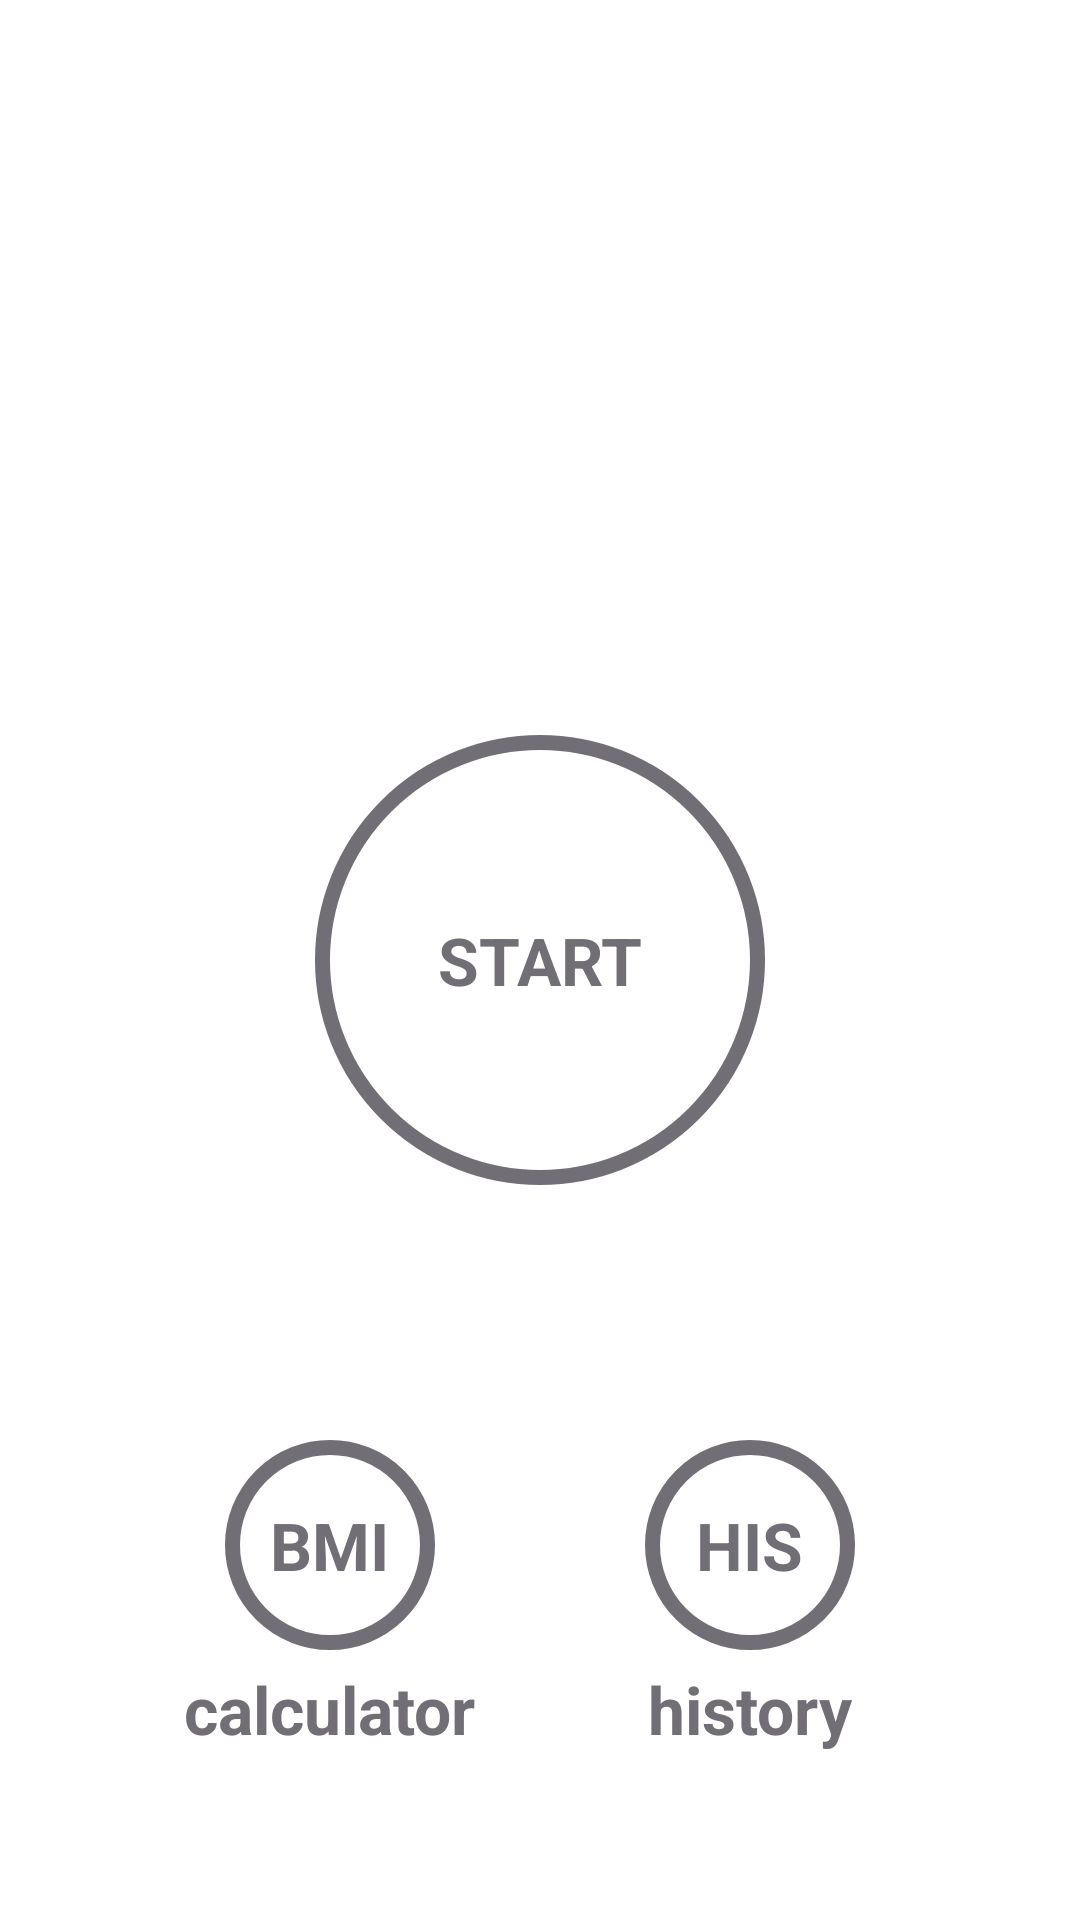

Produce the Android XML layout that renders to this screen, including the resource entries it uses.
<!-- AndroidManifest.xml: application theme Theme.7MinuteWorkoutApp -->
<!-- res/layout/activity_main.xml -->
<?xml version="1.0" encoding="utf-8"?>
<androidx.constraintlayout.widget.ConstraintLayout xmlns:android="http://schemas.android.com/apk/res/android"
    xmlns:app="http://schemas.android.com/apk/res-auto"
    xmlns:tools="http://schemas.android.com/tools"
    android:layout_width="match_parent"
    android:layout_height="match_parent"
    android:padding="@dimen/mainpadding"
    tools:context=".MainActivity">

    <ImageView
        android:id="@+id/image"
        app:layout_constraintTop_toTopOf="parent"
        app:layout_constraintBottom_toTopOf="@+id/flstart"
        android:contentDescription="@string/image"
        android:src="@drawable/mainscreen"
        android:layout_width="match_parent"
        android:layout_height="220dp"/>
    <FrameLayout
        android:id="@+id/flstart"
        android:layout_width="150dp"
        android:layout_height="150dp"
        app:layout_constraintBottom_toBottomOf="parent"
        app:layout_constraintStart_toStartOf="parent"
        app:layout_constraintEnd_toEndOf="parent"
        app:layout_constraintTop_toTopOf="parent"
        android:background="@drawable/circluarshapeborder">

        <TextView
            android:layout_width="wrap_content"
            android:layout_height="wrap_content"
            android:text="START"
            android:layout_gravity="center"
            android:textColor="@color/buttonback"
            android:textSize="22sp"
            android:textStyle="bold" />
    </FrameLayout>
    <FrameLayout
    android:id="@+id/flBmi"
    android:layout_width="70dp"
    android:layout_height="70dp"
    app:layout_constraintTop_toBottomOf="@+id/flstart"
    app:layout_constraintBottom_toBottomOf="parent"
    app:layout_constraintStart_toStartOf="parent"
    app:layout_constraintEnd_toStartOf="@id/flHistory"
    android:background="@drawable/circluarshapeborder">

    <TextView
        android:layout_width="wrap_content"
        android:layout_height="wrap_content"
        android:text="BMI"
        android:layout_gravity="center"
        android:textColor="@color/buttonback"
        android:textSize="@dimen/buttontextsize"
        android:textStyle="bold" />
    </FrameLayout>
    <TextView
        android:layout_width="wrap_content"
        android:layout_height="wrap_content"
        android:layout_marginTop="5dp"
        android:text="calculator"
        android:textColor="@color/buttonback"
        android:textSize="@dimen/buttontextsize"
        android:textStyle="bold"
        app:layout_constraintEnd_toEndOf="@id/flBmi"
        app:layout_constraintStart_toStartOf="@id/flBmi"
        app:layout_constraintTop_toBottomOf="@id/flBmi"/>
    <FrameLayout
        app:layout_constraintBottom_toBottomOf="parent"
        app:layout_constraintEnd_toEndOf="parent"
        app:layout_constraintStart_toEndOf="@id/flBmi"
        app:layout_constraintTop_toBottomOf="@id/flstart"
        android:id="@+id/flHistory"
        android:layout_width="70dp"
        android:layout_height="70dp"
        android:layout_gravity="center"
        android:background="@drawable/circluarshapeborder"
        android:gravity="center">
        <TextView
            android:layout_width="wrap_content"
            android:layout_height="wrap_content"
            android:text="HIS"
            android:layout_gravity="center"
            android:textColor="@color/buttonback"
            android:textSize="@dimen/buttontextsize"
            android:textStyle="bold" />


    </FrameLayout>
    <TextView
        android:layout_width="wrap_content"
        android:layout_height="wrap_content"
        android:layout_marginTop="5dp"
        android:text="history"
        android:textColor="@color/buttonback"
        android:textSize="@dimen/buttontextsize"
        android:textStyle="bold"
        app:layout_constraintEnd_toEndOf="@id/flHistory"
        app:layout_constraintStart_toStartOf="@id/flHistory"
        app:layout_constraintTop_toBottomOf="@id/flHistory"/>
">









</androidx.constraintlayout.widget.ConstraintLayout>
<!-- resources referenced by this layout -->
<resources>
  <color name="buttonback">#726E75</color>
  <dimen name="buttontextsize">22sp</dimen>
  <dimen name="mainpadding">5dp</dimen>
  <!-- drawable circluarshapeborder (drawable) -->
  <?xml version="1.0" encoding="utf-8"?>
  <shape xmlns:android="http://schemas.android.com/apk/res/android"
      android:shape="oval"
      >
  
      <stroke
          android:width="5dp"
          android:color="@color/buttonback"/>
      <solid
          android:color="@color/white"/>
  
  </shape>
  <string name="image">start image</string>
  <style name="Theme.7MinuteWorkoutApp" parent="Theme.MaterialComponents.DayNight.NoActionBar">
          
          <item name="colorPrimary">@color/purple_500</item>
          <item name="colorPrimaryVariant">@color/purple_700</item>
          <item name="colorOnPrimary">@color/white</item>
          
          <item name="colorSecondary">@color/teal_200</item>
          <item name="colorSecondaryVariant">@color/teal_700</item>
          <item name="colorOnSecondary">@color/black</item>
          
          <item name="android:statusBarColor">?attr/colorPrimaryVariant</item>
          
      </style>
  <color name="white">#FFFFFFFF</color>
  <color name="purple_500">#FF6200EE</color>
  <color name="purple_700">#FF3700B3</color>
  <color name="teal_200">#FF03DAC5</color>
  <color name="teal_700">#FF018786</color>
  <color name="black">#FF000000</color>
</resources>
